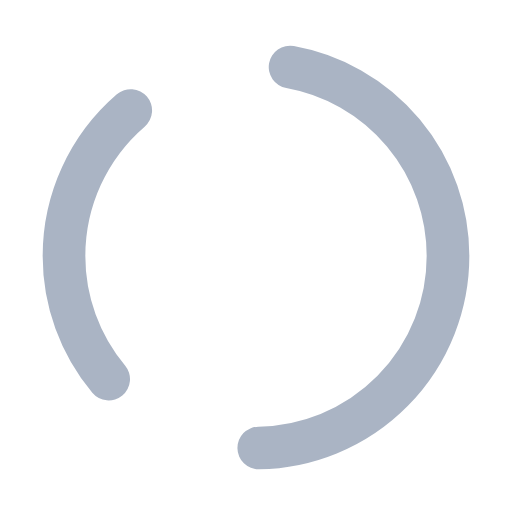
t = 0.00 s
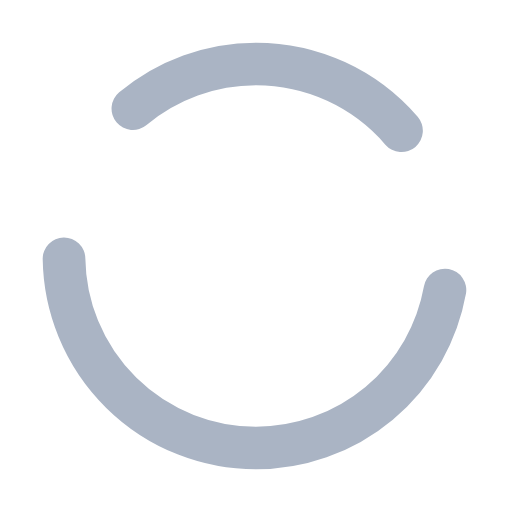
t = 0.25 s
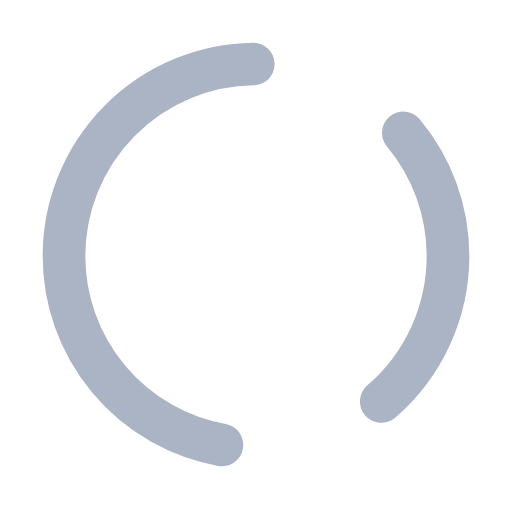
t = 0.50 s
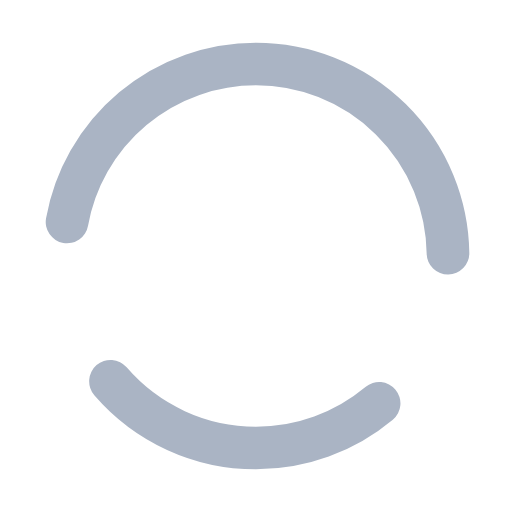
t = 0.75 s

The animated SVG that drew these frames (rendered in a browser with its animation timeline set to each time). Animation: 1 SMIL element (animateTransform=1); one cycle of 1.00 s, repeats indefinitely.

<svg xmlns="http://www.w3.org/2000/svg" width="24" height="24" viewBox="0 0 24 24" fill="none">
  <circle cx="12" cy="12" r="9" stroke="#AAB4C4" stroke-width="2" stroke-linecap="round" stroke-dasharray="14 8">
    <animateTransform attributeName="transform" type="rotate" from="0 12 12" to="360 12 12" dur="1s" repeatCount="indefinite"/>
  </circle>
</svg>
